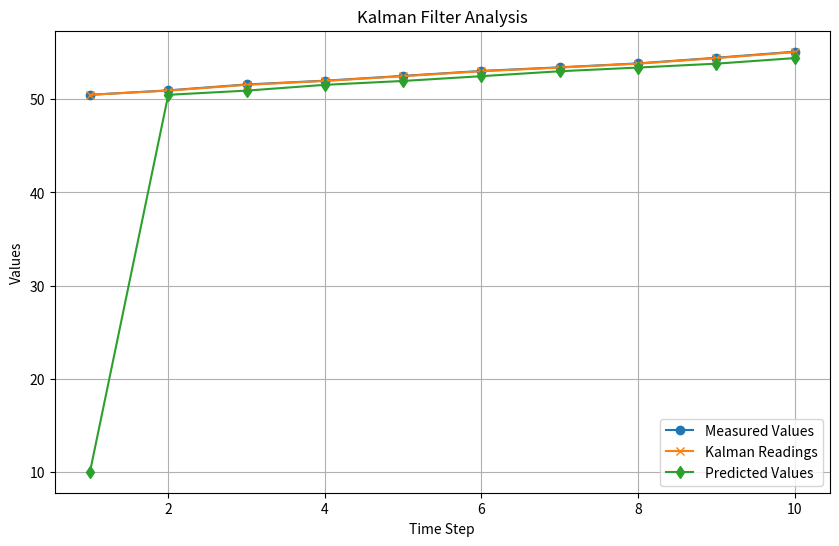

Write the Python code that produced this figure.
import matplotlib.pyplot as plt

#True_values = [ 1000, 1000, 1000, 1000, 1000, 1000, 1000, 1000, 1000, 1000]
measured_values = [ 50.486, 50.963, 51.597, 52.001, 52.518, 53.05, 53.438, 53.858, 54.465, 55.114]
predicted_values = []
kalman_readings = []
gains_a_ = []


x_n = 10.0
x_previous = 0.0
x_predicted = 0.0

p_n = 10000.0
p_previous = 0.0
p_predicted = 0.0

q_noise = 0.15

tool_pn = 0.1 * 0.1




for i in range(1, len(measured_values) + 1):

    # predict
    x_predicted = x_n  # since this is a static model
    p_predicted = p_n + q_noise
    predicted_values.append(x_predicted)
    
    # Measure
    z = measured_values[i - 1]

    # Update 
    K_n = (p_predicted/(p_predicted + tool_pn))
    x_n = x_predicted + K_n * (z - x_predicted)
    kalman_readings.append(x_n)
    
    p_n = (1 - K_n) * p_predicted

# Plot the results
plt.figure(figsize=(10, 6))
#plt.plot(range(1, len(True_values) + 1), True_values, label='True Values', marker='s')
plt.plot(range(1, len(measured_values) + 1), measured_values, label='Measured Values', marker='o')
plt.plot(range(1, len(kalman_readings) + 1), kalman_readings, label='Kalman Readings', marker='x')
plt.plot(range(1, len(predicted_values) + 1), predicted_values, label='Predicted Values', marker='d')

# Add labels and legend
plt.title("Kalman Filter Analysis")
plt.xlabel("Time Step")
plt.ylabel("Values")
plt.legend()
plt.grid()

# Display the plot
plt.show()